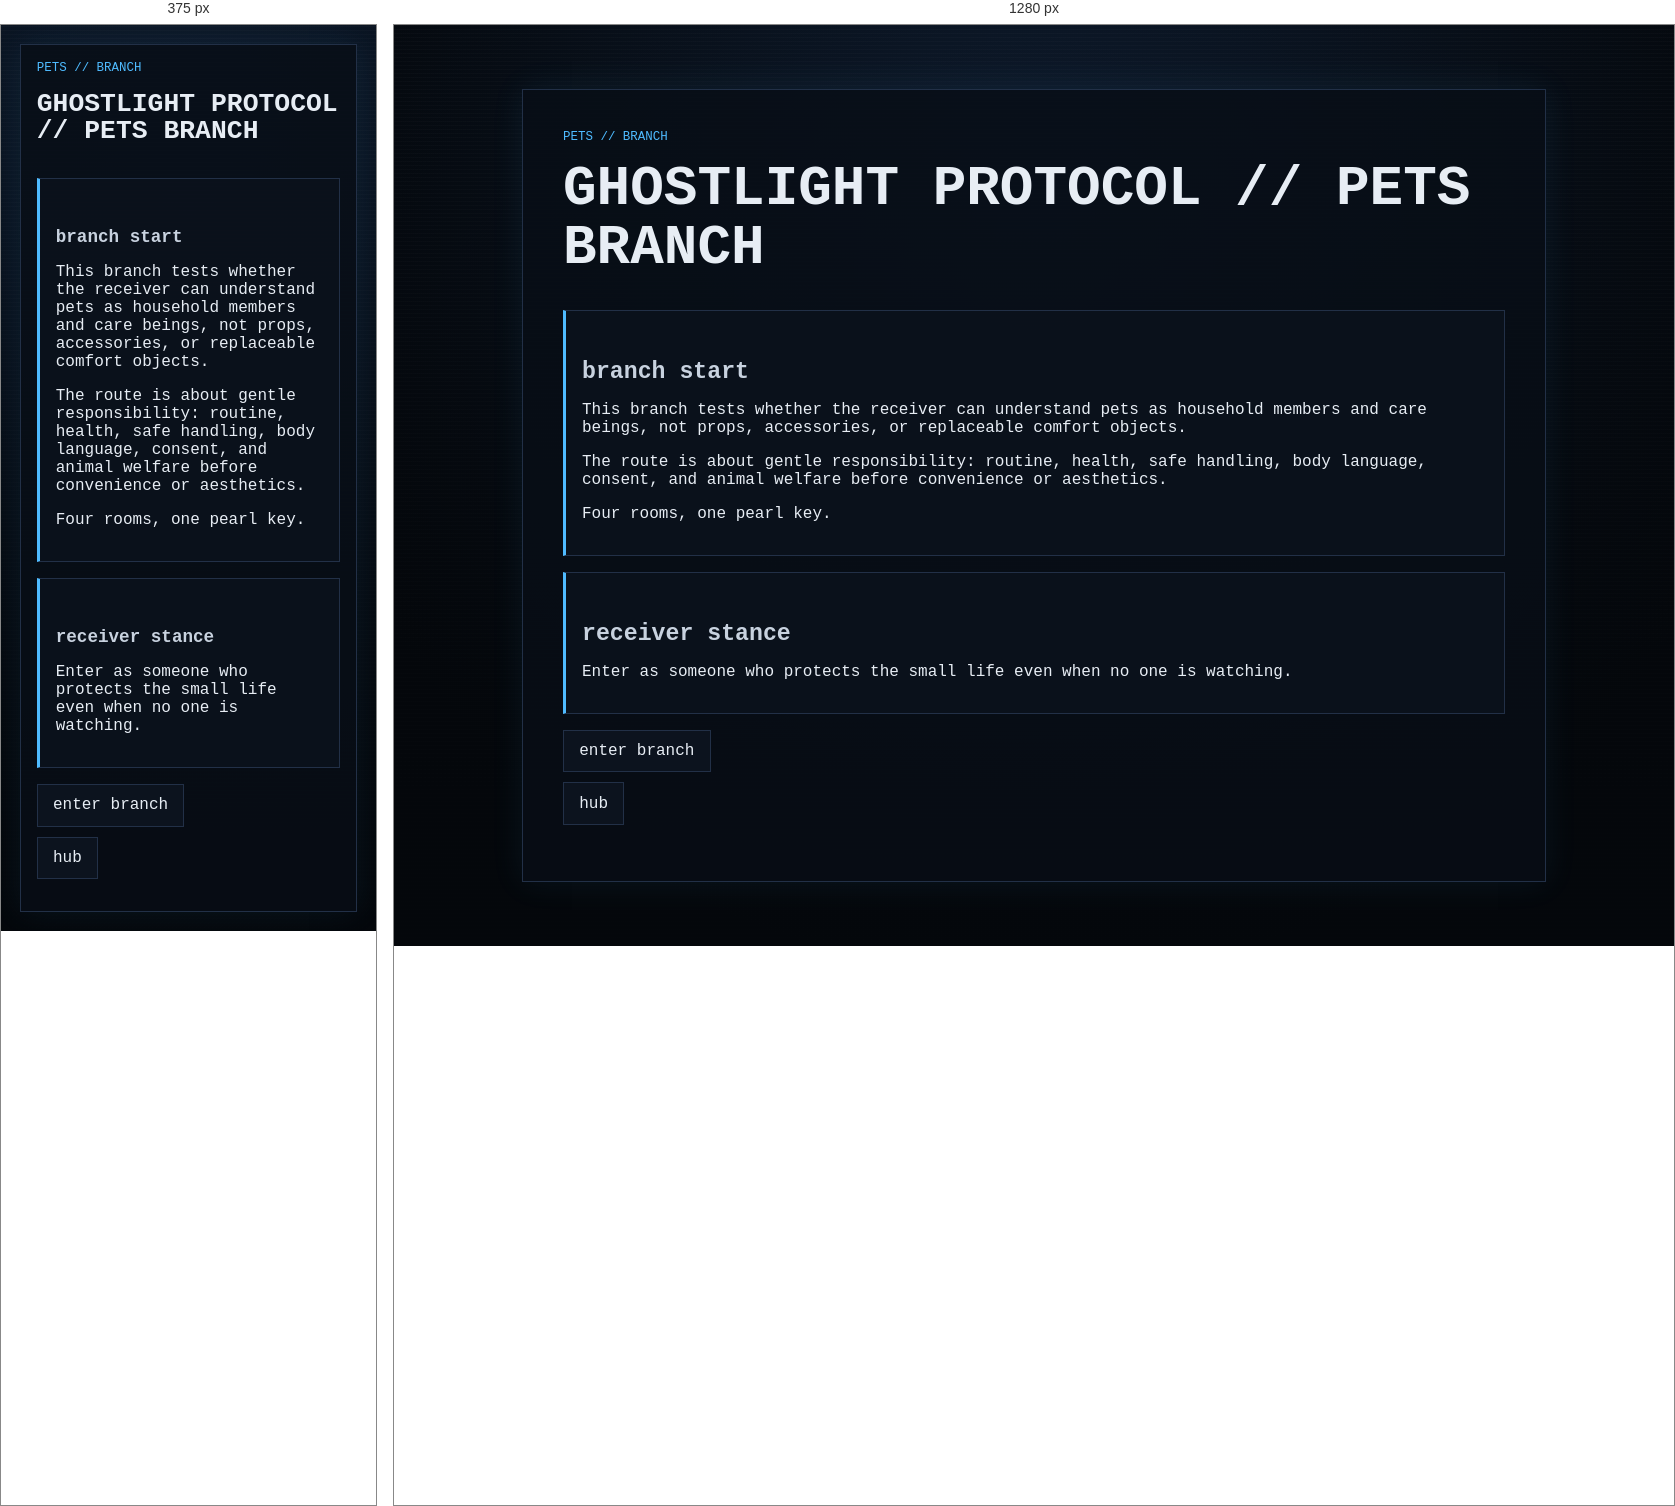
Rendered at 375 px and 1280 px, left to right.

<!-- file: start.html -->
<!doctype html>
<html lang="en">
<head><meta charset="utf-8"><meta name="viewport" content="width=device-width, initial-scale=1"><title>GHOSTLIGHT PROTOCOL // PETS</title><link rel="stylesheet" href="../../../style.css"></head>
<body class="no-auto-branch-form"><main class="ghost-page"><article class="ghost-card">
  <p class="breadcrumb">pets // branch</p>
  <h1>GHOSTLIGHT PROTOCOL // PETS BRANCH</h1>
  <section class="gate">
    <h2>branch start</h2>
    <p>This branch tests whether the receiver can understand pets as household members and care beings, not props, accessories, or replaceable comfort objects.</p>
    <p>The route is about gentle responsibility: routine, health, safe handling, body language, consent, and animal welfare before convenience or aesthetics.</p>
    <p>Four rooms, one pearl key.</p>
  </section>
  <section class="gate"><h2>receiver stance</h2><p>Enter as someone who protects the small life even when no one is watching.</p></section>
  <ul class="nav-links"><li><a href="node_01.html">enter branch</a></li><li><a href="../../hub.html">hub</a></li></ul>
</article></main><script src="../../../script.js?v=branch-inputs-3"></script></body></html>


/* @media block from style.css */
@media (max-width: 34rem) {
  .status-grid {
    grid-template-columns: 1fr;
  }
}